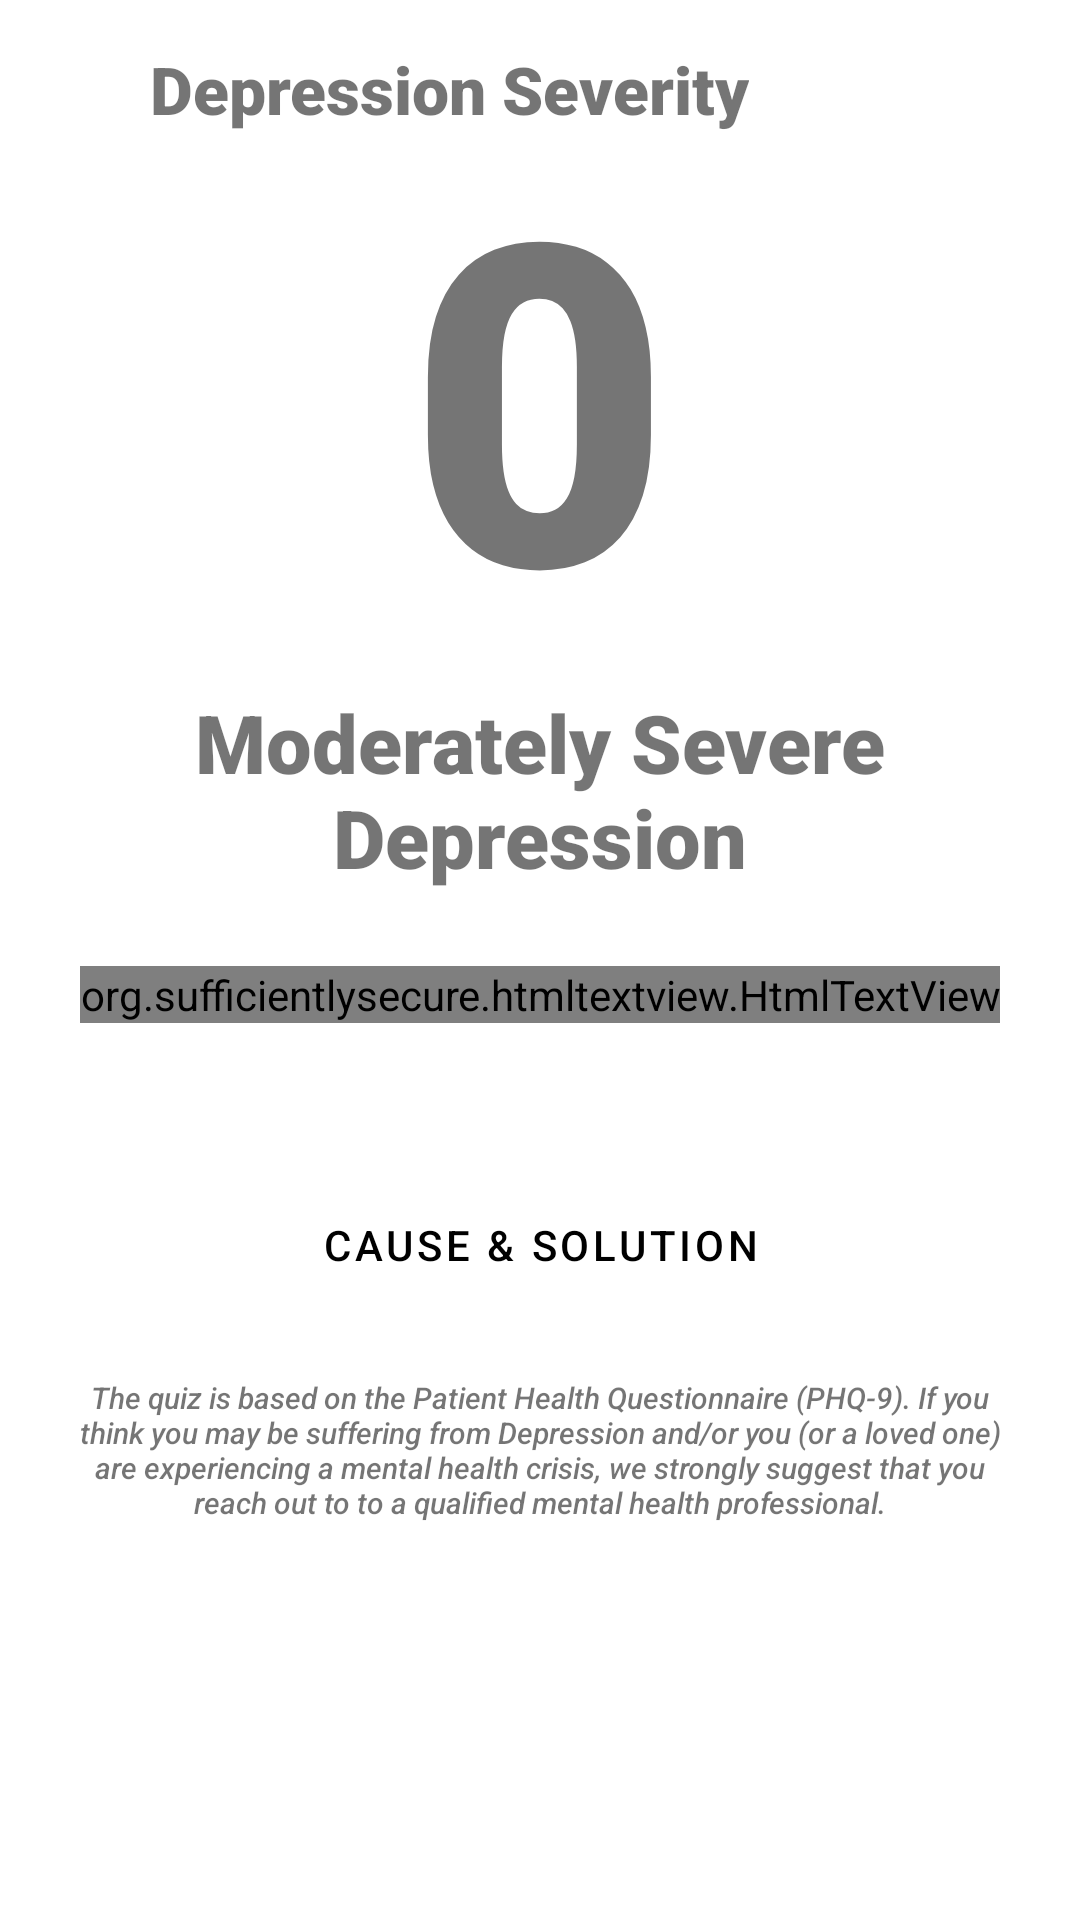

Write the Android layout XML for this screen, with the resource values it uses.
<!-- AndroidManifest.xml: application theme ProjectHope -->
<!-- res/layout/activity_test_result.xml -->
<?xml version="1.0" encoding="utf-8"?>
<RelativeLayout xmlns:android="http://schemas.android.com/apk/res/android"
    xmlns:app="http://schemas.android.com/apk/res-auto"
    xmlns:tools="http://schemas.android.com/tools"
    android:layout_width="match_parent"
    android:layout_height="match_parent"
    tools:context=".activity.testResult"
    android:id="@+id/testRelative">

    <ScrollView
        android:layout_width="match_parent"
        android:layout_height="wrap_content">

        <RelativeLayout
            android:layout_width="match_parent"
            android:layout_height="wrap_content">

            <TextView
                android:layout_width="wrap_content"
                android:layout_height="wrap_content"
                android:layout_marginLeft="50dp"
                android:layout_marginTop="15sp"
                android:fontFamily="sans-serif-black"
                android:text="Depression Severity"
                android:textSize="22dp" />

            <TextView
                android:id="@+id/score_text"
                android:layout_width="wrap_content"
                android:layout_height="wrap_content"
                android:layout_centerHorizontal="true"
                android:layout_marginTop="30dp"
                android:fontFamily="sans-serif-black"
                android:text="0"
                android:textSize="150dp" />

            <TextView
                android:id="@+id/depression_text"
                android:layout_width="wrap_content"
                android:layout_height="wrap_content"
                android:layout_below="@id/score_text"
                android:layout_centerHorizontal="true"
                android:layout_marginTop="0dp"
                android:fontFamily="sans-serif-black"
                android:text="Moderately Severe Depression"
                android:textAlignment="center"
                android:textSize="27dp" />

            <org.sufficientlysecure.htmltextview.HtmlTextView
                android:id="@+id/description"
                android:layout_width="wrap_content"
                android:layout_height="wrap_content"
                android:layout_below="@id/depression_text"
                android:layout_centerHorizontal="true"
                android:layout_marginLeft="20dp"
                android:layout_marginTop="25dp"
                android:layout_marginRight="20dp"
                android:fontFamily="sans-serif-medium"
                android:text="" />


            <Button
                android:id="@+id/btn_causeSolution"
                style="?attr/materialButtonOutlinedStyle"
                android:layout_width="match_parent"
                android:layout_height="wrap_content"
                android:layout_below="@id/description"
                android:layout_gravity="right"
                android:layout_marginLeft="20dp"
                android:layout_marginTop="50dp"
                android:layout_marginRight="20dp"
                android:text="Cause &amp; Solution"
                android:textColor="@android:color/black"
                app:rippleColor="#c1dfff"
                app:strokeColor="#FFFFFF" />

            <TextView
                android:layout_width="wrap_content"
                android:layout_height="wrap_content"
                android:layout_below="@id/btn_causeSolution"
                android:layout_centerHorizontal="true"
                android:layout_marginLeft="20dp"
                android:layout_marginTop="20dp"
                android:layout_marginRight="20dp"
                android:fontFamily="sans-serif-medium"
                android:text="The quiz is based on the Patient Health Questionnaire (PHQ-9). If you think you may be suffering from Depression and/or you (or a loved one) are experiencing a mental health crisis, we strongly suggest that you reach out to to a qualified mental health professional."
                android:textAlignment="center"
                android:textSize="10dp"
                android:textStyle="italic" />
        </RelativeLayout>
    </ScrollView>


    <LinearLayout
        android:layout_width="wrap_content"
        android:layout_height="wrap_content"
        android:layout_margin="15dp"
        android:orientation="horizontal">

        <ImageView
            android:id="@+id/btn_close"
            android:layout_width="30dp"
            android:layout_height="30dp"
            android:src="@drawable/icon_cross"
            android:visibility="visible" />

    </LinearLayout>

</RelativeLayout>
<!-- resources referenced by this layout -->
<resources>
  <style name="ProjectHope" parent="Theme.MaterialComponents.Light.NoActionBar">
          
          <item name="colorPrimary">@color/color_00ACEC</item>
          <item name="colorPrimaryDark">#828282</item>
          <item name="colorAccent">@color/colorAccent</item>
  
          <item name="android:windowContentTransitions">true</item>
          <item name="bottomSheetDialogTheme">@style/AppBottomSheetDialogTheme</item>
      </style>
  <style name="AppBottomSheetDialogTheme" parent="Theme.Design.Light.BottomSheetDialog">
          <item name="bottomSheetStyle">@style/AppModalStyle</item>
      </style>
  <style name="AppModalStyle" parent="Widget.Design.BottomSheet.Modal">
          <item name="android:background">@drawable/rounded_dialog</item>
      </style>
  <!-- not gathered from this repository: default colours our renderer supplied (Android Studio template values) -->
  <color name="colorAccent">#FF03DAC5</color>
</resources>
